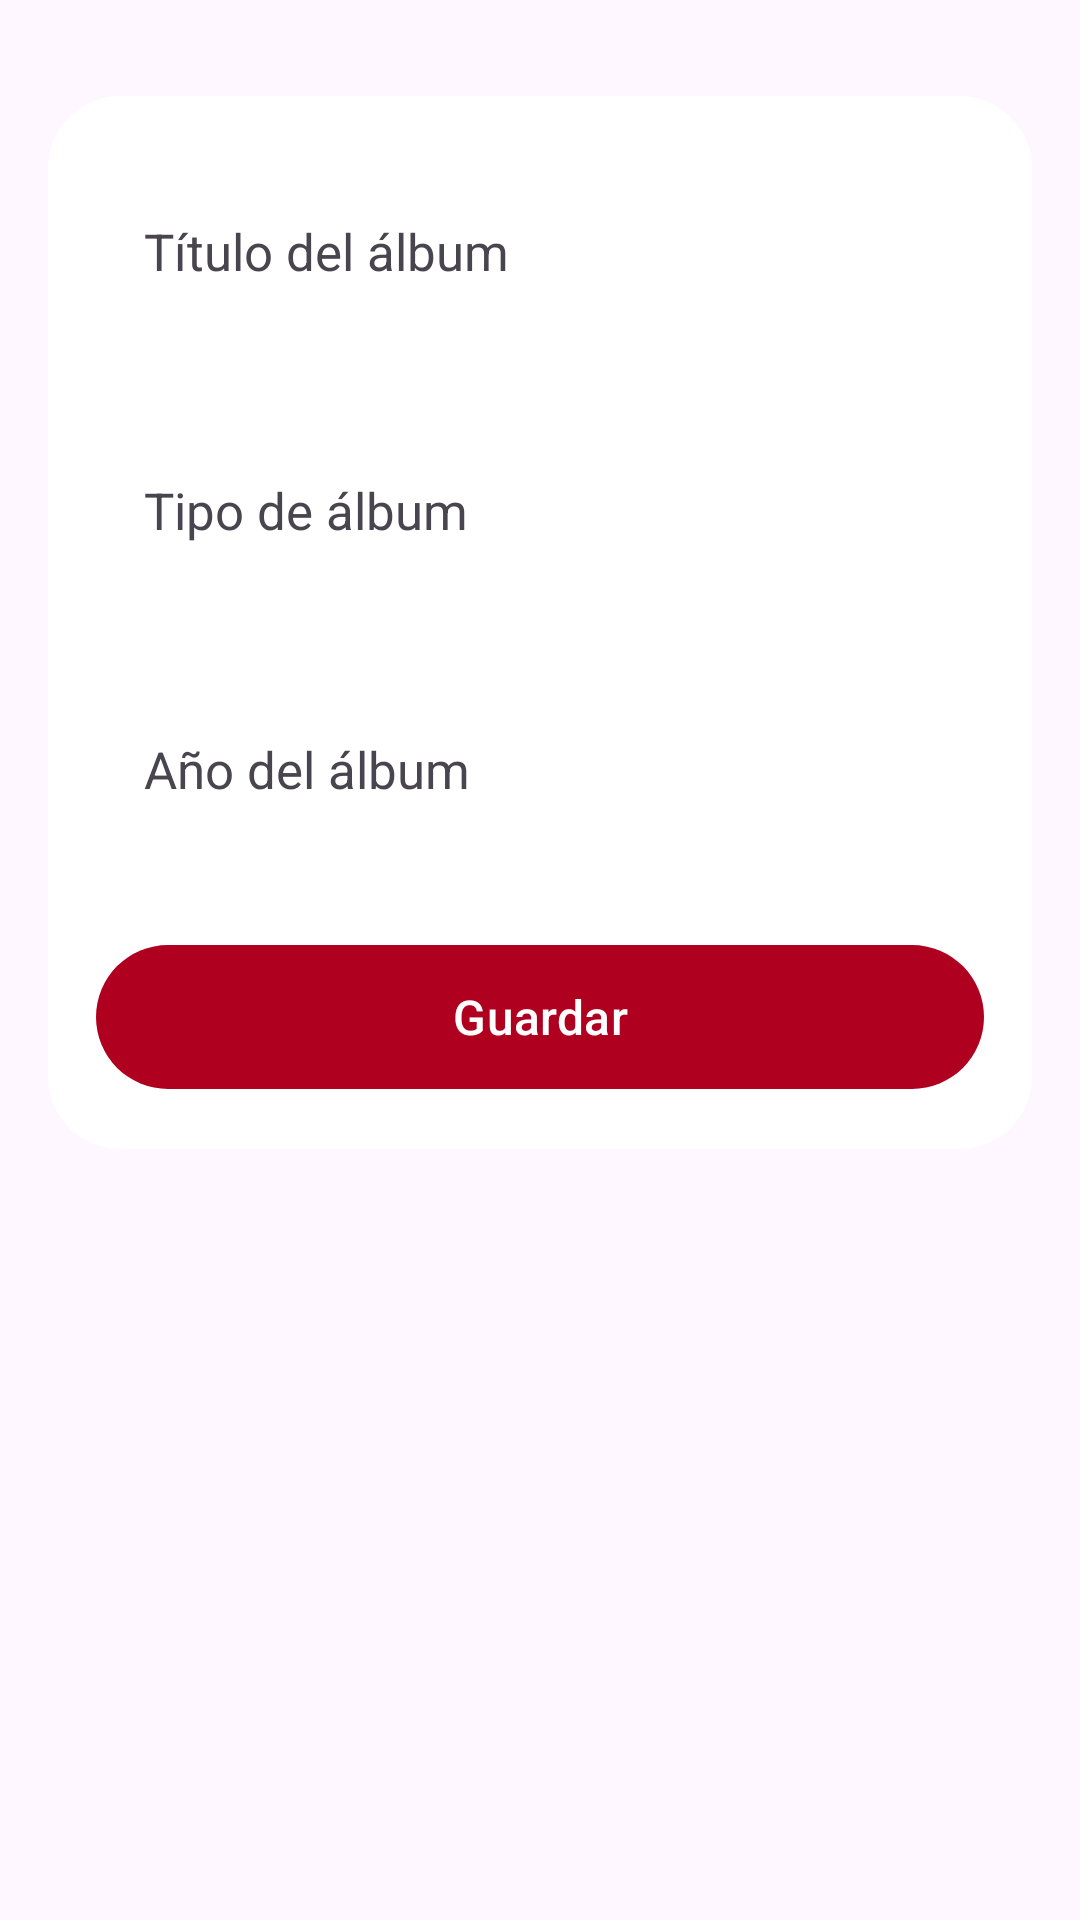

Reconstruct the res/layout file that produces this screen, plus the resources it refers to.
<!-- AndroidManifest.xml: application theme Theme.CRUDTDG -->
<!-- res/layout/activity_add_edit_album.xml -->
<?xml version="1.0" encoding="utf-8"?>
<ScrollView xmlns:android="http://schemas.android.com/apk/res/android"
    xmlns:app="http://schemas.android.com/apk/res-auto"
    android:layout_width="match_parent"
    android:layout_height="wrap_content"
    android:background="@android:color/transparent"
    android:padding="@dimen/padding_normal">

    <LinearLayout
        android:layout_width="match_parent"
        android:layout_height="wrap_content"
        android:orientation="vertical"
        android:background="@drawable/form_background"
        android:layout_marginTop="@dimen/margin_top_form"
        android:layout_marginBottom="@dimen/margin_bottom_form"
        android:layout_gravity="center_horizontal">

        
        <com.google.android.material.textfield.TextInputLayout
            android:layout_width="match_parent"
            android:layout_height="wrap_content"
            android:hint="@string/hint_titulo_album"
            app:boxBackgroundMode="outline"
            app:boxStrokeColor="@color/colorPrimaryDarkRed"
            app:hintTextAppearance="@style/HintTextStyle"
            android:layout_marginBottom="@dimen/margin_bottom_field">

            <AutoCompleteTextView
                android:id="@+id/spinnerTitulo"
                android:layout_width="match_parent"
                android:layout_height="@dimen/input_height"
                android:textSize="@dimen/text_size_input"
                android:inputType="none"
                android:focusable="false"
                android:clickable="true"
                android:paddingStart="@dimen/padding_normal"
                android:paddingEnd="@dimen/padding_normal"
                android:popupBackground="@drawable/dropdown_background"
                android:background="@android:color/transparent" />
        </com.google.android.material.textfield.TextInputLayout>

        
        <com.google.android.material.textfield.TextInputLayout
            android:layout_width="match_parent"
            android:layout_height="wrap_content"
            android:hint="@string/hint_tipo_album"
            app:boxBackgroundMode="outline"
            app:boxStrokeColor="@color/colorPrimaryDarkRed"
            app:hintTextAppearance="@style/HintTextStyle"
            android:layout_marginBottom="@dimen/margin_bottom_field">

            <AutoCompleteTextView
                android:id="@+id/spinnerTipo"
                android:layout_width="match_parent"
                android:layout_height="@dimen/input_height"
                android:textSize="@dimen/text_size_input"
                android:inputType="none"
                android:focusable="false"
                android:clickable="true"
                android:paddingStart="@dimen/padding_normal"
                android:paddingEnd="@dimen/padding_normal"
                android:popupBackground="@drawable/dropdown_background"
                android:background="@android:color/transparent" />
        </com.google.android.material.textfield.TextInputLayout>

        
        <com.google.android.material.textfield.TextInputLayout
            android:layout_width="match_parent"
            android:layout_height="wrap_content"
            android:hint="@string/hint_anio_album"
            app:boxBackgroundMode="outline"
            app:boxStrokeColor="@color/colorPrimaryDarkRed"
            app:hintTextAppearance="@style/HintTextStyle"
            android:layout_marginBottom="@dimen/margin_bottom_form">

            <AutoCompleteTextView
                android:id="@+id/spinnerAnio"
                android:layout_width="match_parent"
                android:layout_height="@dimen/input_height"
                android:textSize="@dimen/text_size_input"
                android:inputType="none"
                android:focusable="false"
                android:clickable="true"
                android:paddingStart="@dimen/padding_normal"
                android:paddingEnd="@dimen/padding_normal"
                android:popupBackground="@drawable/dropdown_background"
                android:background="@android:color/transparent" />
        </com.google.android.material.textfield.TextInputLayout>

        
        <com.google.android.material.button.MaterialButton
            android:id="@+id/btnGuardar"
            android:layout_width="match_parent"
            android:layout_height="@dimen/button_height"
            android:text="@string/btn_guardar"
            android:textAllCaps="false"
            android:textSize="@dimen/text_size_button"
            android:fontFamily="sans-serif-medium"
            android:textColor="@android:color/white"
            app:cornerRadius="@dimen/button_radius"
            app:backgroundTint="@color/colorPrimaryDarkRed"
            android:elevation="4dp" />
    </LinearLayout>
</ScrollView>
<!-- resources referenced by this layout -->
<resources>
  <color name="colorPrimaryDarkRed">#B00020</color>
  <dimen name="button_height">56dp</dimen>
  <dimen name="button_radius">28dp</dimen>
  <dimen name="input_height">60dp</dimen>
  <dimen name="margin_bottom_field">20dp</dimen>
  <dimen name="margin_bottom_form">24dp</dimen>
  <dimen name="margin_top_form">16dp</dimen>
  <dimen name="padding_normal">16dp</dimen>
  <dimen name="text_size_button">16sp</dimen>
  <dimen name="text_size_input">17sp</dimen>
  <!-- drawable dropdown_background (drawable) -->
  <?xml version="1.0" encoding="utf-8"?>
  <shape xmlns:android="http://schemas.android.com/apk/res/android" android:shape="rectangle">
      <solid android:color="#FFFFFF" />
      <corners android:radius="16dp" />
      <stroke android:width="1dp" android:color="#DADADA" />
  </shape>
  <!-- drawable form_background (drawable) -->
  <?xml version="1.0" encoding="utf-8"?>
  <shape xmlns:android="http://schemas.android.com/apk/res/android" android:shape="rectangle">
      <solid android:color="#FFFFFF"/>
      <corners android:radius="24dp"/>
      <padding android:left="16dp" android:top="16dp" android:right="16dp" android:bottom="16dp"/>
      <elevation android:elevation="8dp"/>
  </shape>
  <string name="btn_guardar">Guardar</string>
  <string name="hint_anio_album">Año del álbum</string>
  <string name="hint_tipo_album">Tipo de álbum</string>
  <string name="hint_titulo_album">Título del álbum</string>
  <style name="HintTextStyle" parent="TextAppearance.Material3.BodyMedium">
          <item name="android:textSize">14sp</item>
          <item name="android:textColor">#777777</item>
          <item name="android:fontFamily">sans-serif-medium</item>
      </style>
  <style name="Theme.CRUDTDG" parent="Base.Theme.CRUDTDG" />
  <style name="Base.Theme.CRUDTDG" parent="Theme.Material3.DayNight.NoActionBar">
  
      </style>
</resources>
